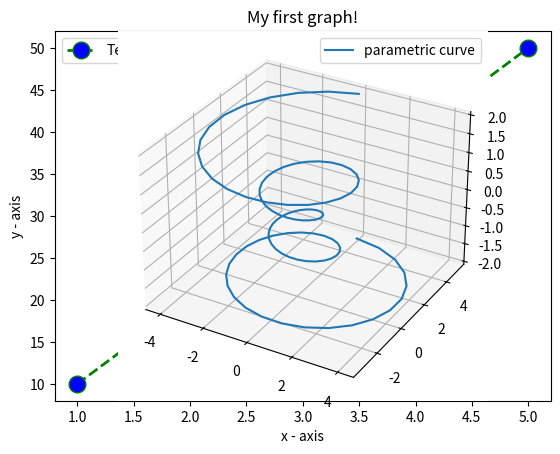

This chart was generated by the following Python code:
import matplotlib.pyplot as plt

x = [1, 2, 3, 4, 5]
y = [10, 20, 30, 40, 50]

plt.plot(x, y, color='green', linestyle='dashed', linewidth=2, marker='o', markerfacecolor='blue', markersize=12, label="Test")

plt.xlabel('x - axis')
plt.ylabel('y - axis')

plt.legend()

plt.title('My first graph!')

plt.show()

print("End program")

import numpy as np


ax = plt.subplot(projection='3d')

# Prepare arrays x, y, z
theta = np.linspace(-4 * np.pi, 4 * np.pi, 100)
z = np.linspace(-2, 2, 100)
r = z**2 + 1
x = r * np.sin(theta)
y = r * np.cos(theta)

ax.plot(x, y, z, label='parametric curve')
ax.legend()

plt.show()

# x = ["Jan", "FEB", "MAR", "APR"]
# x1 = ["Jan", "FEB", "MAR", "APR"]
# y = [10, 20, 30, 40]
# y1 = [20, 30, 10, 80]

# plt.plot(x, y, '')
# plt.plot(x1, y1, '')
# plt.legend(["2021", "2022"])
# plt.show(block=True)

# import time
# time.sleep(5)
# print("hello")